Run: headless pygame with SDL's dummy video driver; simulated clock (each Clock.tick advances the game by its frame time, no real sleeping); random seed 0; keys injected as events and as key.get_pressed() state; no mouse input.
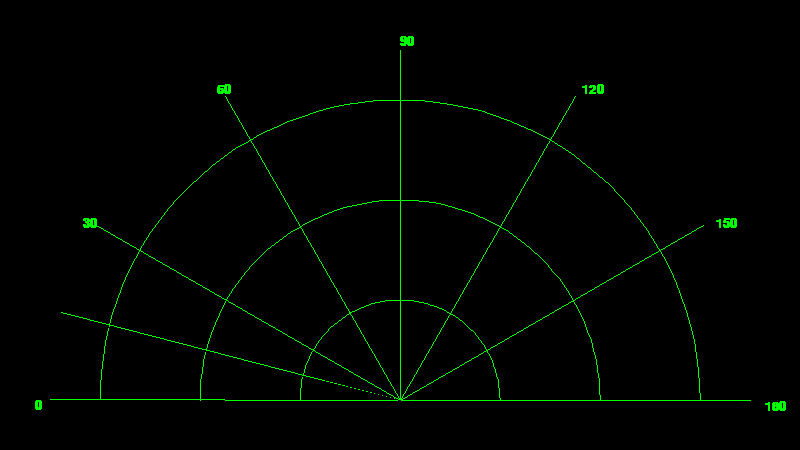
Frame 1 of 4 · flips 1–60 · no input
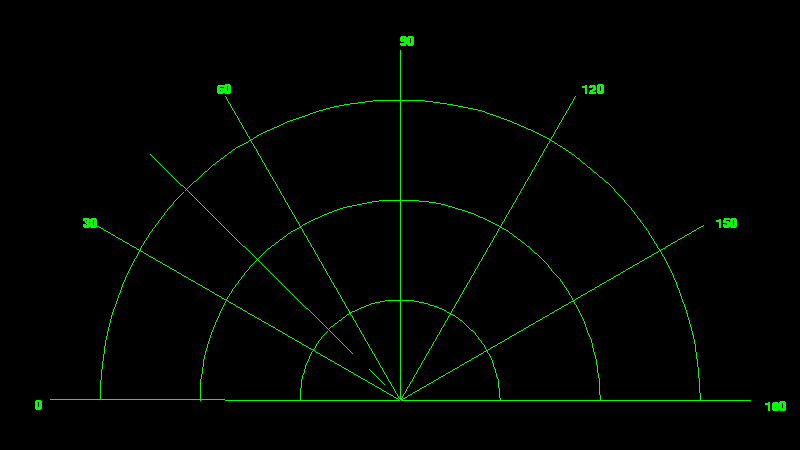
Frame 2 of 4 · flips 61–180 · tapped SPACE, RETURN · held RIGHT (→), D
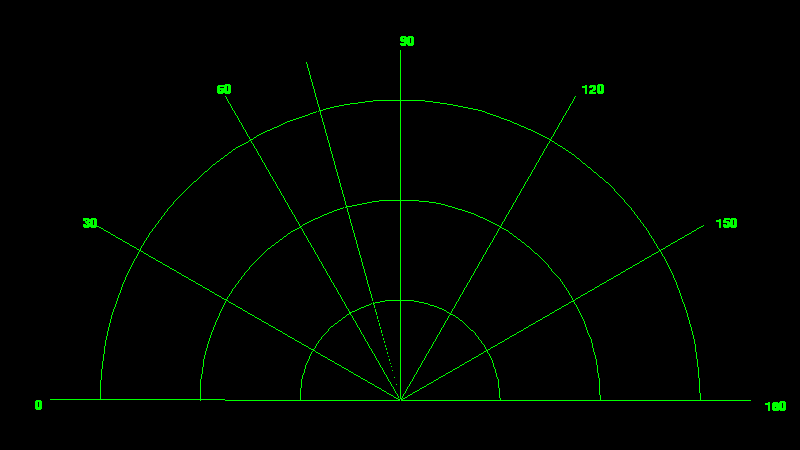
Frame 3 of 4 · flips 181–300 · held DOWN (↓), S
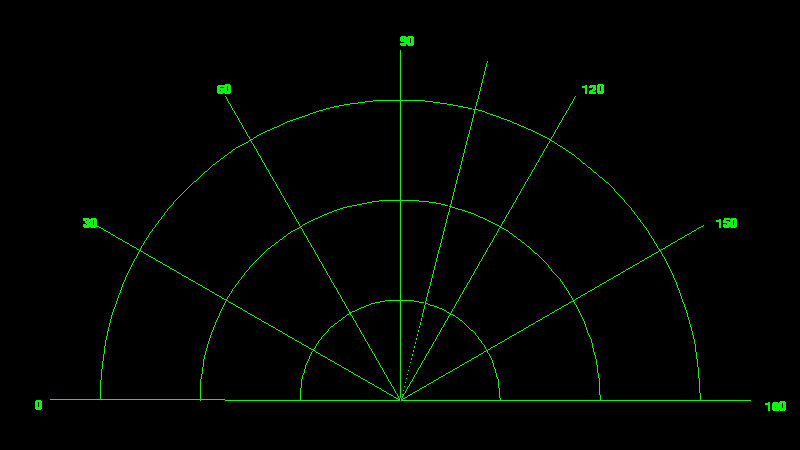
Frame 4 of 4 · flips 301–420 · held LEFT (←), A, UP (↑), W

The pygame program that drew these frames:

import math
import pygame
import random

screenX = 800
screenY = 450
offset = 50

drawPointX = screenX / 2
drawPointY = screenY - offset

pygame.init()  
screen = pygame.display.set_mode([screenX, screenY])
pygame.display.set_caption("Radar")
font = pygame.font.Font(None, 20)

clock = pygame.time.Clock()


def draw_radar():
    for i in range(100, 301, 100):
        pygame.draw.arc(screen, (0, 255, 0), [drawPointX - i, drawPointY - i, i * 2, i * 2], 0, math.pi, 1)

    for i in range(0, 181, 30):
        x = int(drawPointX + (drawPointX - offset) * math.cos(math.radians(-180 + i)))
        y = int(drawPointY + (drawPointX - offset) * math.sin(math.radians(-180 + i)))
        pygame.draw.line(screen, (0, 255, 0), [drawPointX, drawPointY], [x, y], 1)

    for i in range(0, 181, 30):
        x = int(drawPointX + (drawPointX - offset + 15) * math.cos(math.radians(-180 + i)))
        y = int(drawPointY + (drawPointX - offset + 15) * math.sin(math.radians(-180 + i)))
        screen.blit(font.render(str(i), True, (0, 255, 0)), (x, y))

    pygame.display.flip()


def draw_line():
    for i in range(0, 360, 1):
        clock.tick(100)
        draw_radar()

        x = int(drawPointX + (drawPointX - offset) * math.cos(math.radians(-180 + i * 0.5)))
        y = int(drawPointY + (drawPointX - offset) * math.sin(math.radians(-180 + i * 0.5)))
        pygame.draw.line(screen, (0, 255, 0), [drawPointX, drawPointY], [x, y], 1)

        val = random.randrange(150, 250, 2)
        if (i * 0.5 > 110) and (i * 0.5 < 150):
            x0 = int(drawPointX + val * math.cos(math.radians(-180 + i * 0.5)))
            y0 = int(drawPointY + val * math.sin(math.radians(-180 + i * 0.5)))
            pygame.draw.line(screen, (0, 0, 0), [x0, y0], [x, y], 4)
            pygame.draw.line(screen, (255, 0, 0), [x0, y0], [x, y], 4)

        x = int(drawPointX + (drawPointX - offset) * math.cos(math.radians(-180 + (i - 1) * 0.5)))
        y = int(drawPointY + (drawPointX - offset) * math.sin(math.radians(-180 + (i - 1) * 0.5)))
        pygame.draw.line(screen, (0, 0, 0), [drawPointX, drawPointY], [x, y], 1)

        pygame.display.flip()

    for i in range(360, 0, -1):
        clock.tick(100)
        draw_radar()

        x = int(drawPointX + (drawPointX - offset) * math.cos(math.radians(-180 + i * 0.5)))
        y = int(drawPointY + (drawPointX - offset) * math.sin(math.radians(-180 + i * 0.5)))
        pygame.draw.line(screen, (0, 255, 0), [drawPointX, drawPointY], [x, y], 1)

        val = random.randrange(150, 250, 2)
        if (i * 0.5 > 110) and (i * 0.5 < 150):
            x0 = int(drawPointX + val * math.cos(math.radians(-180 + i * 0.5)))
            y0 = int(drawPointY + val * math.sin(math.radians(-180 + i * 0.5)))
            pygame.draw.line(screen, (0, 0, 0), [x0, y0], [x, y], 4)
            pygame.draw.line(screen, (255, 0, 0), [x0, y0], [x, y], 4)

        x = int(drawPointX + (drawPointX - offset) * math.cos(math.radians(-180 + (i + 1) * 0.5)))
        y = int(drawPointY + (drawPointX - offset) * math.sin(math.radians(-180 + (i + 1) * 0.5)))
        pygame.draw.line(screen, (0, 0, 0), [drawPointX, drawPointY], [x, y], 1)

        pygame.display.flip()


while True:
    draw_line()
